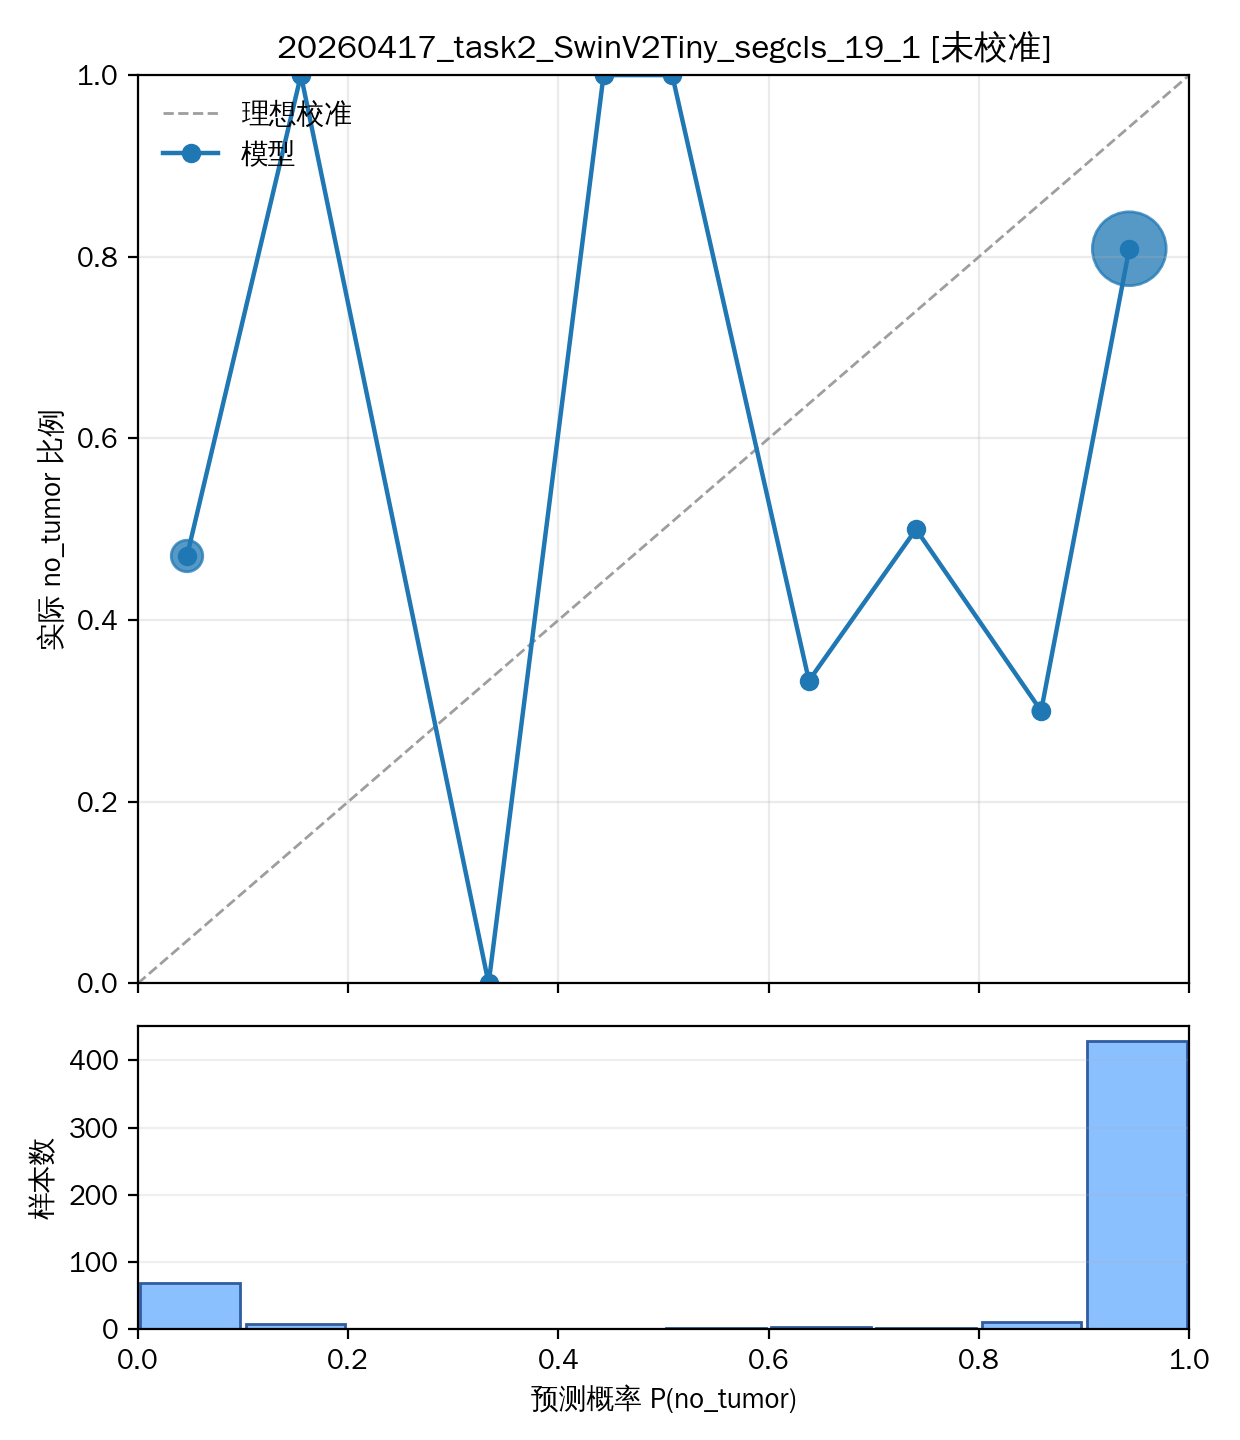

Data behind this chart, as committed beside it:
bin_idx, bin_lower, bin_upper, count, confidence, accuracy, abs_gap
0, 0.0, 0.1, 68, 0.04676, 0.4706, 0.4238
1, 0.1, 0.2, 7, 0.1551, 1.0, 0.8449
3, 0.3, 0.4, 1, 0.3336, 0.0, 0.3336
4, 0.4, 0.5, 1, 0.443, 1.0, 0.557
5, 0.5, 0.6, 2, 0.5083, 1.0, 0.4917
6, 0.6, 0.7, 3, 0.6383, 0.3333, 0.305
7, 0.7, 0.8, 2, 0.7402, 0.5, 0.2402
8, 0.8, 0.9, 10, 0.8591, 0.3, 0.5591
9, 0.9, 1.0, 429, 0.943, 0.8089, 0.1341
